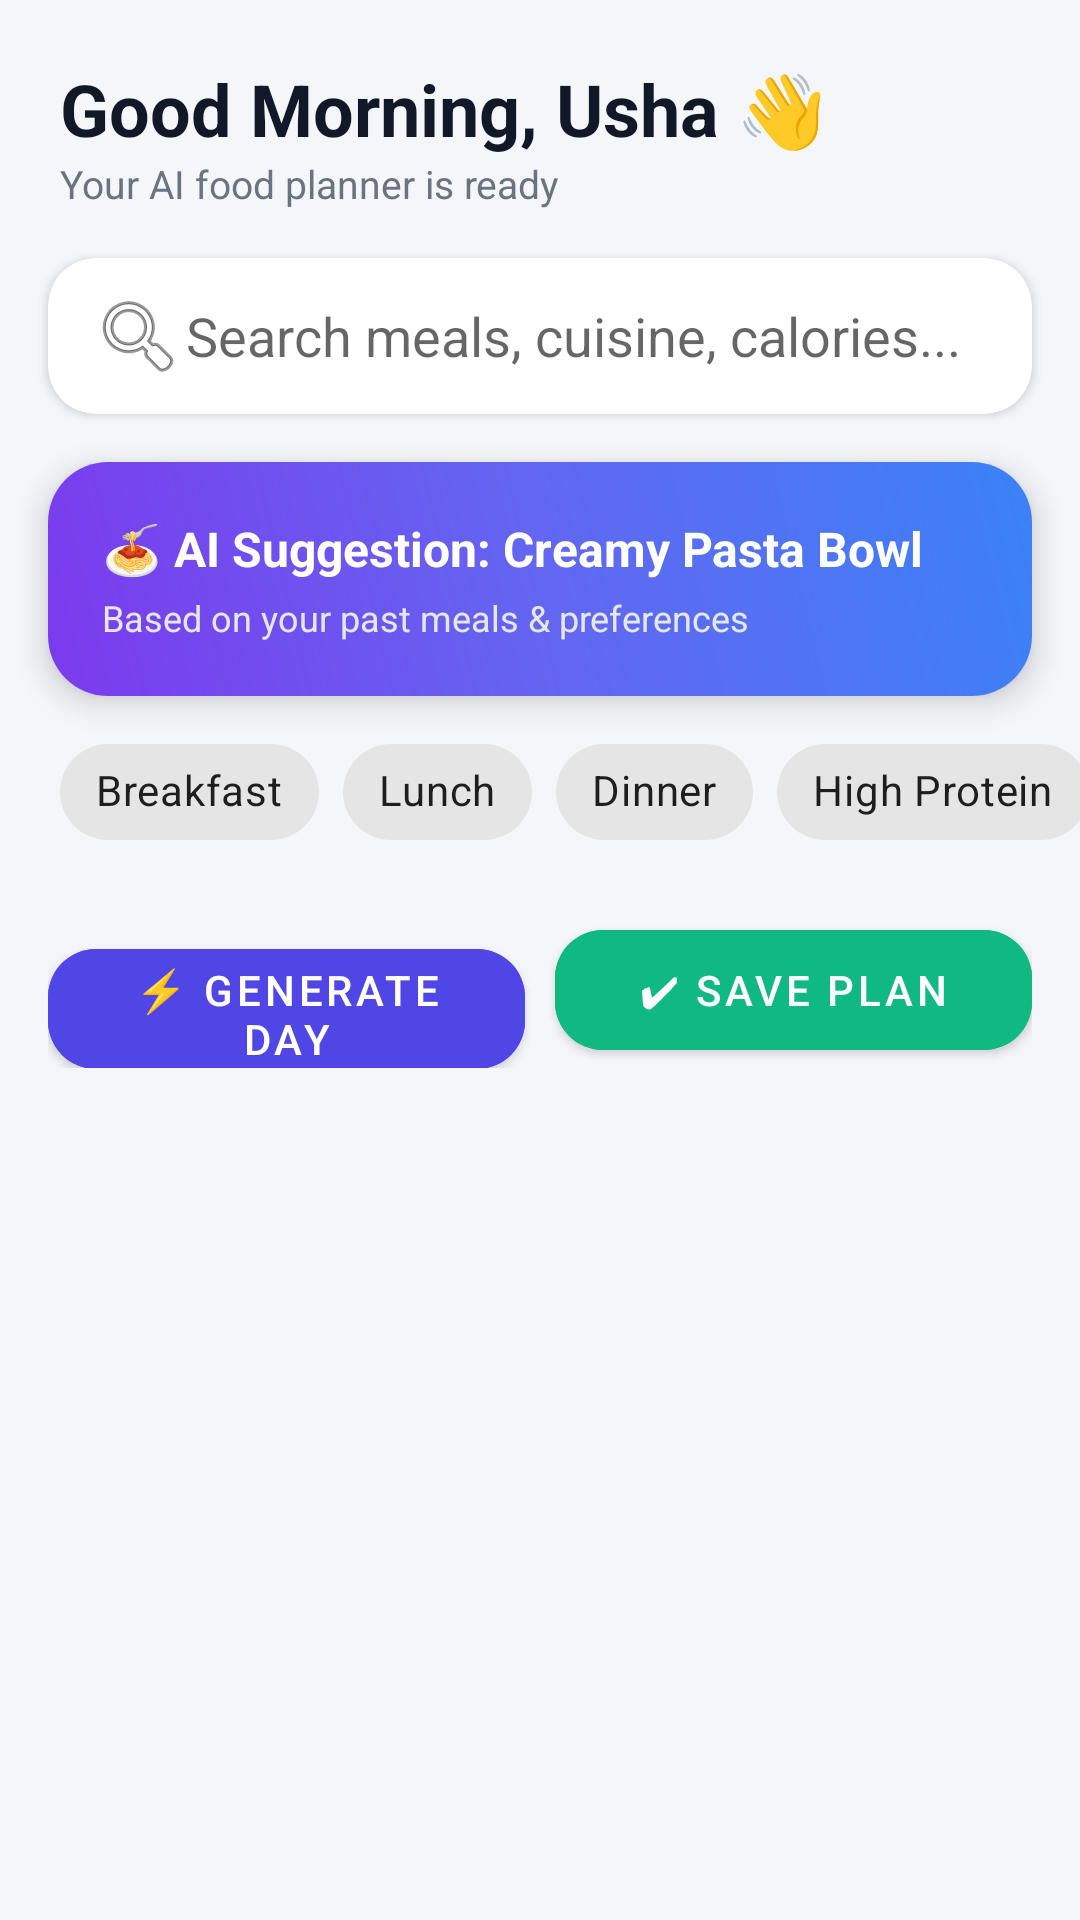

The Android layout XML behind this screen, and the referenced resources:
<!-- AndroidManifest.xml: application theme Theme.MealPlannerApp -->
<!-- res/layout/activity_ai_recipes.xml -->
<?xml version="1.0" encoding="utf-8"?>
<androidx.constraintlayout.widget.ConstraintLayout
    xmlns:android="http://schemas.android.com/apk/res/android"
    xmlns:app="http://schemas.android.com/apk/res-auto"
    android:layout_width="match_parent"
    android:layout_height="match_parent"
    android:background="#F4F6FA"
    >

    
    <TextView
        android:id="@+id/title"
        android:layout_width="wrap_content"
        android:layout_height="wrap_content"
        android:text="Good Morning, Usha 👋"
        android:textSize="24sp"
        android:textStyle="bold"
        android:textColor="#111827"
        android:layout_marginStart="20dp"
        android:layout_marginTop="20dp"
        app:layout_constraintTop_toTopOf="parent"
        app:layout_constraintStart_toStartOf="parent"/>

    <TextView
        android:id="@+id/subTitle"
        android:layout_width="wrap_content"
        android:layout_height="wrap_content"
        android:text="Your AI food planner is ready"
        android:textSize="13sp"
        android:textColor="#6B7280"
        android:layout_marginStart="20dp"
        app:layout_constraintTop_toBottomOf="@id/title"
        app:layout_constraintStart_toStartOf="parent"/>

    
    <com.google.android.material.card.MaterialCardView
        android:id="@+id/searchCard"
        android:layout_width="0dp"
        android:layout_height="52dp"
        android:layout_margin="16dp"
        app:cardCornerRadius="16dp"
        app:cardElevation="2dp"
        app:layout_constraintTop_toBottomOf="@id/subTitle"
        app:layout_constraintStart_toStartOf="parent"
        app:layout_constraintEnd_toEndOf="parent">

        <EditText
            android:id="@+id/searchRecipes"
            android:layout_width="match_parent"
            android:layout_height="match_parent"
            android:hint="Search meals, cuisine, calories..."
            android:padding="14dp"
            android:background="@android:color/transparent"
            android:drawableStart="@android:drawable/ic_menu_search"/>
    </com.google.android.material.card.MaterialCardView>

    
    <com.google.android.material.card.MaterialCardView
        android:id="@+id/aiCard"
        android:layout_width="0dp"
        android:layout_height="wrap_content"
        android:layout_margin="16dp"
        app:cardCornerRadius="20dp"
        app:cardElevation="6dp"
        app:layout_constraintTop_toBottomOf="@id/searchCard"
        app:layout_constraintStart_toStartOf="parent"
        app:layout_constraintEnd_toEndOf="parent">

        <LinearLayout
            android:layout_width="match_parent"
            android:layout_height="wrap_content"
            android:background="@drawable/bg_ai_gradient"
            android:orientation="vertical"
            android:padding="18dp">

            <TextView
                android:id="@+id/aiSuggestionText"
                android:layout_width="wrap_content"
                android:layout_height="wrap_content"
                android:text="🍝 AI Suggestion: Creamy Pasta Bowl"
                android:textColor="#FFFFFF"
                android:textSize="16sp"
                android:textStyle="bold"/>

            <TextView
                android:layout_width="wrap_content"
                android:layout_height="wrap_content"
                android:text="Based on your past meals &amp; preferences"
                android:textColor="#E5E7EB"
                android:textSize="12sp"
                android:layout_marginTop="4dp"/>

        </LinearLayout>

    </com.google.android.material.card.MaterialCardView>

    
    <HorizontalScrollView
        android:id="@+id/chipScroll"
        android:layout_width="0dp"
        android:layout_height="wrap_content"
        android:scrollbars="none"
        android:layout_marginTop="8dp"
        app:layout_constraintTop_toBottomOf="@id/aiCard"
        app:layout_constraintStart_toStartOf="parent"
        app:layout_constraintEnd_toEndOf="parent">

        <com.google.android.material.chip.ChipGroup
            android:layout_width="wrap_content"
            android:layout_height="wrap_content"
            android:layout_marginStart="20dp">

            <com.google.android.material.chip.Chip
                android:id="@+id/chipBreakfast"
                android:layout_width="wrap_content"
                android:layout_height="wrap_content"
                android:text="Breakfast"/>

            <com.google.android.material.chip.Chip
                android:id="@+id/chipLunch"
                android:layout_width="wrap_content"
                android:layout_height="wrap_content"
                android:text="Lunch"/>

            <com.google.android.material.chip.Chip
                android:id="@+id/chipDinner"
                android:layout_width="wrap_content"
                android:layout_height="wrap_content"
                android:text="Dinner"/>

            <com.google.android.material.chip.Chip
                android:id="@+id/chipProtein"
                android:layout_width="wrap_content"
                android:layout_height="wrap_content"
                android:text="High Protein"/>

        </com.google.android.material.chip.ChipGroup>
    </HorizontalScrollView>

    
    <LinearLayout
        android:id="@+id/buttonRow"
        android:layout_width="0dp"
        android:layout_height="wrap_content"
        android:orientation="horizontal"
        android:layout_margin="16dp"
        android:weightSum="2"
        app:layout_constraintTop_toBottomOf="@id/chipScroll"
        app:layout_constraintStart_toStartOf="parent"
        app:layout_constraintEnd_toEndOf="parent">

        <com.google.android.material.button.MaterialButton
            android:id="@+id/btnGenerateDay"
            android:layout_width="0dp"
            android:layout_height="52dp"
            android:layout_weight="1"
            android:text="⚡ Generate Day"
            app:cornerRadius="16dp"
            android:backgroundTint="#4F46E5"
            android:textColor="#FFFFFF"/>

        <com.google.android.material.button.MaterialButton
            android:id="@+id/btnUsePlan"
            android:layout_width="0dp"
            android:layout_height="52dp"
            android:layout_weight="1"
            android:layout_marginStart="10dp"
            android:text="✔ Save Plan"
            app:cornerRadius="16dp"
            android:backgroundTint="#10B981"
            android:textColor="#FFFFFF"/>
    </LinearLayout>

    
    <androidx.recyclerview.widget.RecyclerView
        android:id="@+id/recipeRecycler"
        android:layout_width="0dp"
        android:layout_height="0dp"
        android:layout_margin="12dp"
        android:clipToPadding="false"
        android:paddingBottom="80dp"
        android:paddingLeft="10dp"
        app:layout_constraintTop_toBottomOf="@id/buttonRow"
        app:layout_constraintBottom_toBottomOf="parent"
        app:layout_constraintStart_toStartOf="parent"
        app:layout_constraintEnd_toEndOf="parent"/>

</androidx.constraintlayout.widget.ConstraintLayout>
<!-- resources referenced by this layout -->
<resources>
  <!-- drawable bg_ai_gradient (drawable) -->
  <shape xmlns:android="http://schemas.android.com/apk/res/android">
      <corners android:radius="18dp"/>
  
      <gradient
          android:startColor="#7C3AED"
          android:centerColor="#6366F1"
          android:endColor="#3B82F6"
          android:angle="45"/>
  </shape>
  <style name="Theme.MealPlannerApp" parent="Theme.MaterialComponents.DayNight.NoActionBar">
          <item name="colorPrimary">@color/purple_500</item>
          <item name="colorPrimaryDark">@color/purple_700</item>
          <item name="colorAccent">@color/teal_200</item>
          <item name="android:windowBackground">@color/white</item>
      </style>
  <color name="purple_500">#FF6200EE</color>
  <color name="purple_700">#FF3700B3</color>
  <color name="teal_200">#FF03DAC5</color>
  <color name="white">#FFFFFFFF</color>
</resources>
